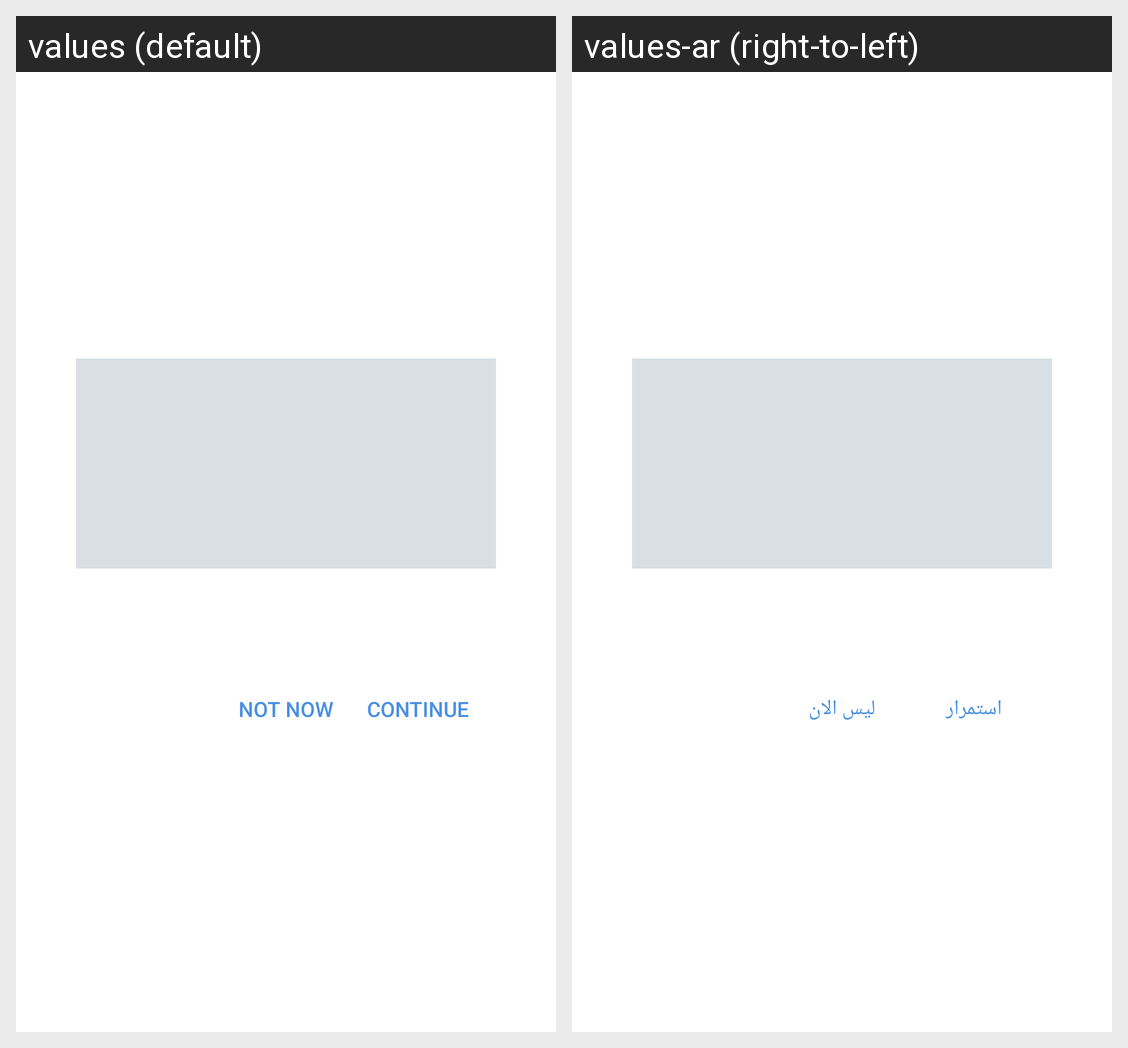

Translations of the strings shown on this Android screen, per locale in the grid:
Android screen res/layout/dialog_permission.xml rendered under 2 locales, left to right: values (default), values-ar (right-to-left). Device: Nexus 5 (rendered at 1080×1920; each locale shown at half size, 540×960, under a caption strip naming it); theme Theme.MaterialComponents.DayNight.NoActionBar.
Strings drawn on this screen, with the default value and each locale's value (text and hints the layout hard-codes, and strings that could not be matched under every locale, appear in the picture but are not listed):

dialog_permission_not_now
  values: Not Now
  values-ar: ليس الان

dialog_permission_continue
  values: Continue
  values-ar: استمرار
